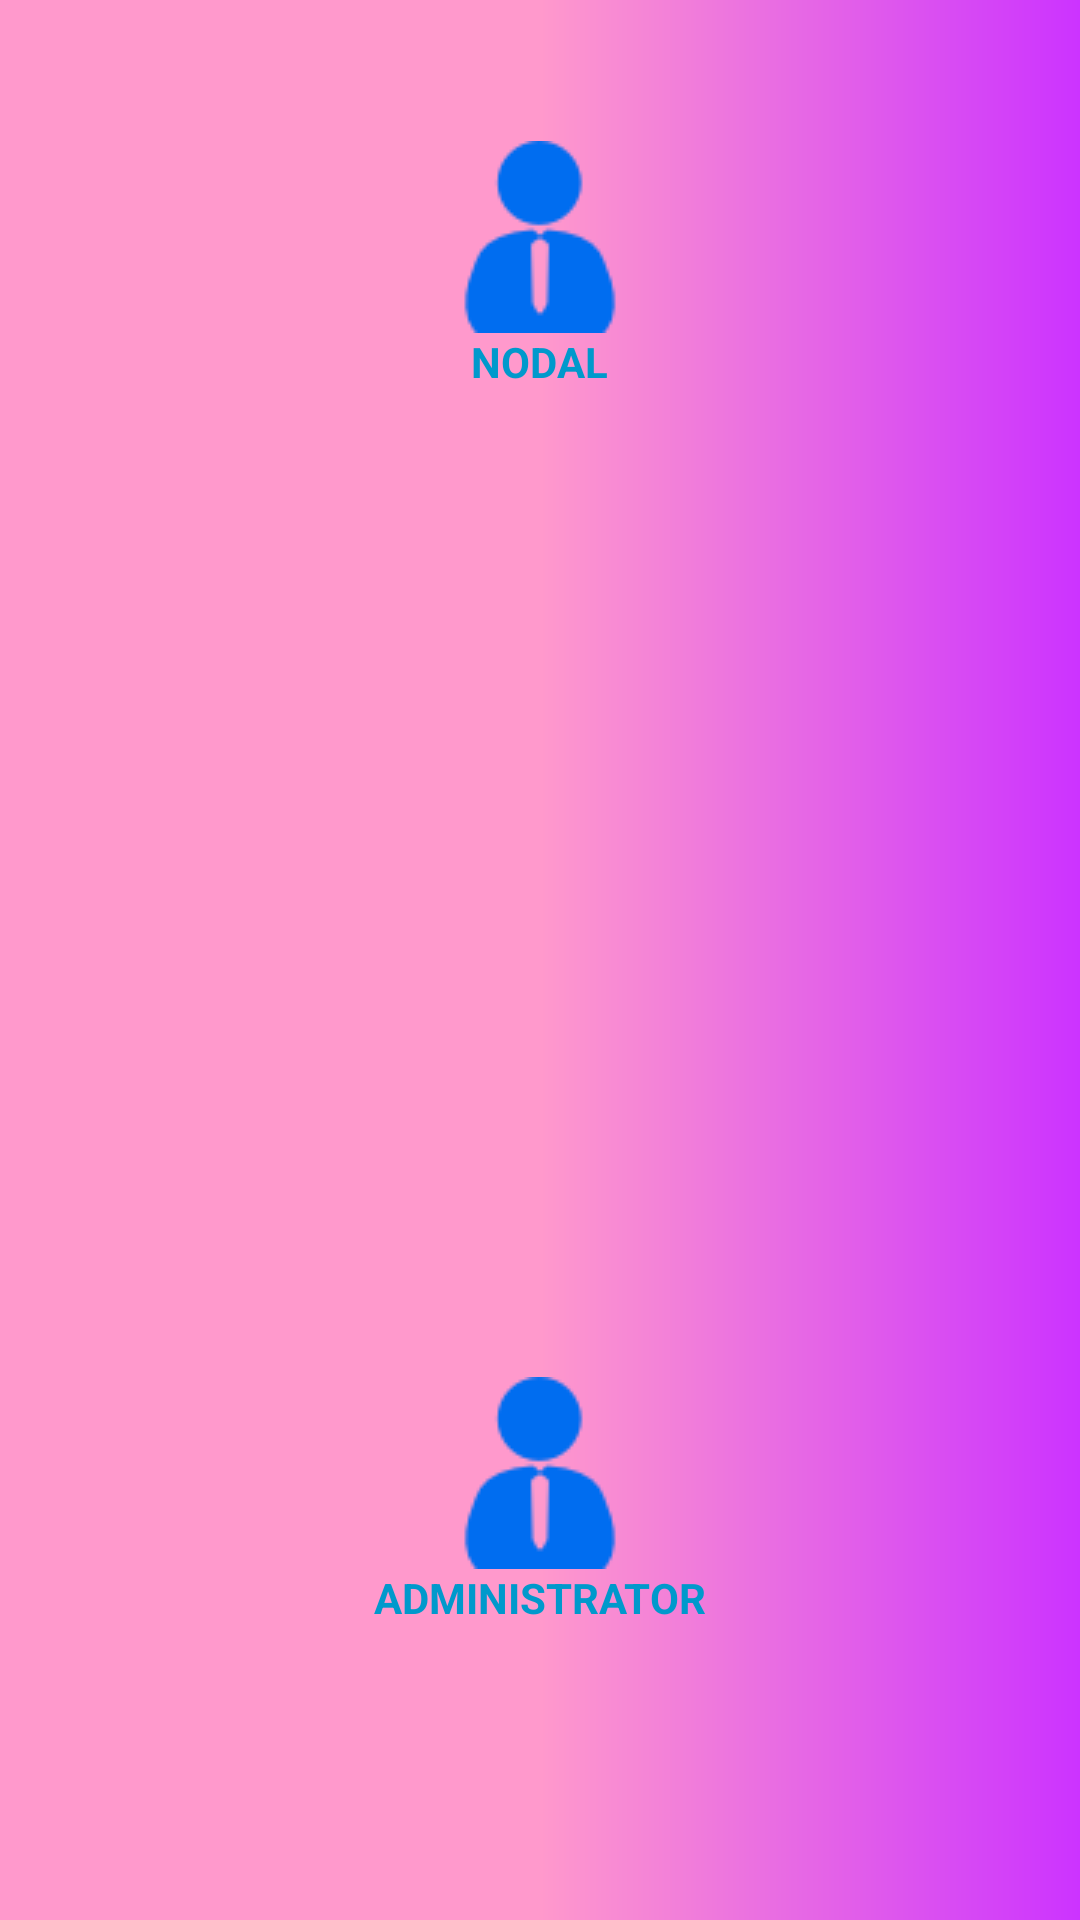

Layout XML and referenced resources for this Android screen:
<!-- AndroidManifest.xml: application theme AppTheme -->
<!-- res/layout/activity_user_type3.xml -->
<?xml version="1.0" encoding="utf-8"?>
<RelativeLayout xmlns:android="http://schemas.android.com/apk/res/android"
    xmlns:app="http://schemas.android.com/apk/res-auto"
    xmlns:tools="http://schemas.android.com/tools"
    android:layout_width="match_parent"
    android:layout_height="match_parent"
    tools:context="com.example.user.login.UserType3"
    android:background="@drawable/gradient">

    <ImageButton
        android:id="@+id/admin"
        android:layout_width="150dp"

        android:layout_height="wrap_content"

        android:layout_above="@+id/textView2"
        android:layout_centerHorizontal="true"
        android:background="@drawable/gradient2"
        android:src="@drawable/nodal" />

    <ImageButton
        android:id="@+id/nodal"
        android:layout_width="150dp"
        android:layout_height="wrap_content"
        android:layout_alignLeft="@+id/admin"
        android:layout_alignParentTop="true"
        android:layout_alignStart="@+id/admin"
        android:layout_marginTop="47dp"
        android:background="@drawable/gradient2"
        android:src="@drawable/nodal" />

    <TextView
        android:id="@+id/textView"
        android:layout_width="wrap_content"
        android:layout_height="wrap_content"

        android:layout_below="@+id/nodal"
        android:layout_centerHorizontal="true"
        android:text="NODAL"
        android:textColor="@android:color/holo_blue_dark"
        android:textStyle="bold" />

    <TextView
        android:id="@+id/textView2"
        android:layout_width="wrap_content"
        android:layout_height="wrap_content"
        android:layout_alignParentBottom="true"
        android:layout_centerHorizontal="true"
        android:layout_marginBottom="98dp"
        android:text="ADMINISTRATOR"
        android:textColor="@android:color/holo_blue_dark"
        android:textStyle="bold" />


</RelativeLayout>
<!-- resources referenced by this layout -->
<resources>
  <!-- drawable gradient (drawable) -->
  <?xml version="1.0" encoding="utf-8"?>
  <shape
      xmlns:xmls="http://schemas.android.com/apk/res/android"
  
      xmlns:android="http://schemas.android.com/apk/res-auto"
      >
      <gradient
  
          xmls:endColor="#cc33ff"
          xmls:type="linear"
              xmls:centerColor="#ff99cc"
          xmls:startColor="#ff99cc"
          ></gradient>
  </shape>
  <!-- drawable gradient2 (drawable) -->
  <?xml version="1.0" encoding="utf-8"?>
  <shape
      xmlns:xmls="http://schemas.android.com/apk/res/android"
      xmls:shape="rectangle"
      xmlns:android="http://schemas.android.com/apk/res-auto"
  
      >
      <corners xmls:radius="50dp"></corners>
  
  </shape>
  <!-- drawable nodal: png bitmap (drawable, 1621 bytes) -->
  <style name="AppTheme" parent="Theme.AppCompat.Light.DarkActionBar">
          
          <item name="colorPrimary">@color/colorPrimary</item>
          <item name="colorPrimaryDark">@color/colorPrimaryDark</item>
          <item name="colorAccent">@color/colorAccent</item>
      </style>
  <color name="colorPrimary">#FFC107</color>
  <color name="colorPrimaryDark">#FFA000</color>
  <color name="colorAccent">#FF4081</color>
</resources>
